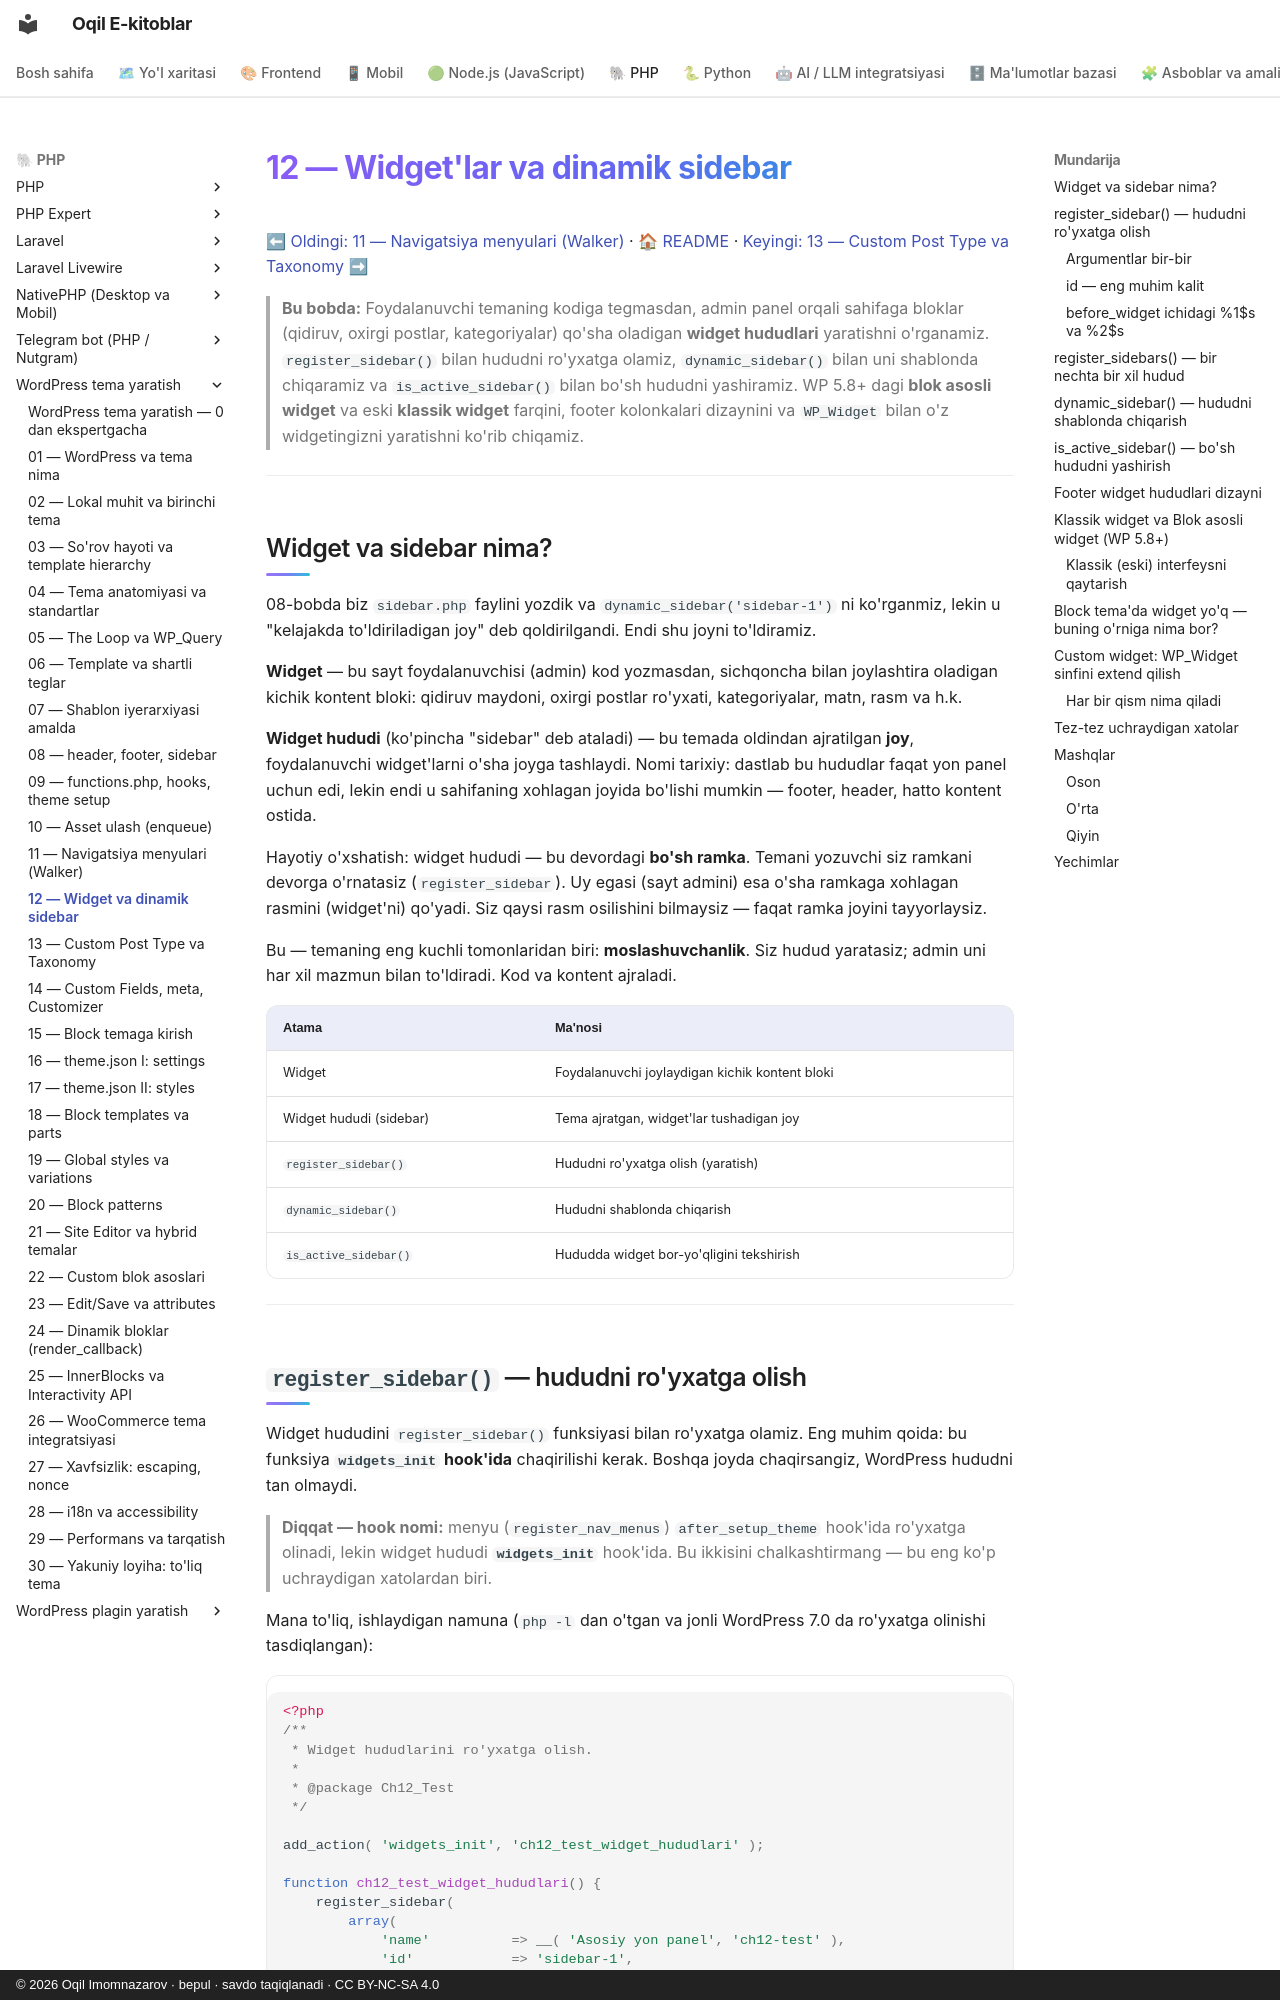

repository: iOqil/e-book · page: wordpress-tema/12-widget-sidebar/index.html · generator: mkdocs · copyright: © 2026 Oqil Imomnazarov · bepul · savdo taqiqlanadi · CC BY-NC-SA 4.0

# 12 — Widget'lar va dinamik sidebar

[⬅ Oldingi: 11 — Navigatsiya menyulari (Walker)](./11-menyular.md) · [🏠 README](./README.md) · [Keyingi: 13 — Custom Post Type va Taxonomy ➡](./13-custom-post-type-taxonomy.md)

> **Bu bobda:** Foydalanuvchi temaning kodiga tegmasdan, admin panel orqali sahifaga bloklar (qidiruv, oxirgi postlar, kategoriyalar) qo'sha oladigan **widget hududlari** yaratishni o'rganamiz. `register_sidebar()` bilan hududni ro'yxatga olamiz, `dynamic_sidebar()` bilan uni shablonda chiqaramiz va `is_active_sidebar()` bilan bo'sh hududni yashiramiz. WP 5.8+ dagi **blok asosli widget** va eski **klassik widget** farqini, footer kolonkalari dizaynini va `WP_Widget` bilan o'z widgetingizni yaratishni ko'rib chiqamiz.

---

## Widget va sidebar nima?

08-bobda biz `sidebar.php` faylini yozdik va `dynamic_sidebar('sidebar-1')` ni ko'rganmiz, lekin u "kelajakda to'ldiriladigan joy" deb qoldirilgandi. Endi shu joyni to'ldiramiz.

**Widget** — bu sayt foydalanuvchisi (admin) kod yozmasdan, sichqoncha bilan joylashtira oladigan kichik kontent bloki: qidiruv maydoni, oxirgi postlar ro'yxati, kategoriyalar, matn, rasm va h.k.

**Widget hududi** (ko'pincha "sidebar" deb ataladi) — bu temada oldindan ajratilgan **joy**, foydalanuvchi widget'larni o'sha joyga tashlaydi. Nomi tarixiy: dastlab bu hududlar faqat yon panel uchun edi, lekin endi u sahifaning xohlagan joyida bo'lishi mumkin — footer, header, hatto kontent ostida.

Hayotiy o'xshatish: widget hududi — bu devordagi **bo'sh ramka**. Temani yozuvchi siz ramkani devorga o'rnatasiz (`register_sidebar`). Uy egasi (sayt admini) esa o'sha ramkaga xohlagan rasmini (widget'ni) qo'yadi. Siz qaysi rasm osilishini bilmaysiz — faqat ramka joyini tayyorlaysiz.

Bu — temaning eng kuchli tomonlaridan biri: **moslashuvchanlik**. Siz hudud yaratasiz; admin uni har xil mazmun bilan to'ldiradi. Kod va kontent ajraladi.

| Atama | Ma'nosi |
|-------|---------|
| Widget | Foydalanuvchi joylaydigan kichik kontent bloki |
| Widget hududi (sidebar) | Tema ajratgan, widget'lar tushadigan joy |
| `register_sidebar()` | Hududni ro'yxatga olish (yaratish) |
| `dynamic_sidebar()` | Hududni shablonda chiqarish |
| `is_active_sidebar()` | Hududda widget bor-yo'qligini tekshirish |

---
